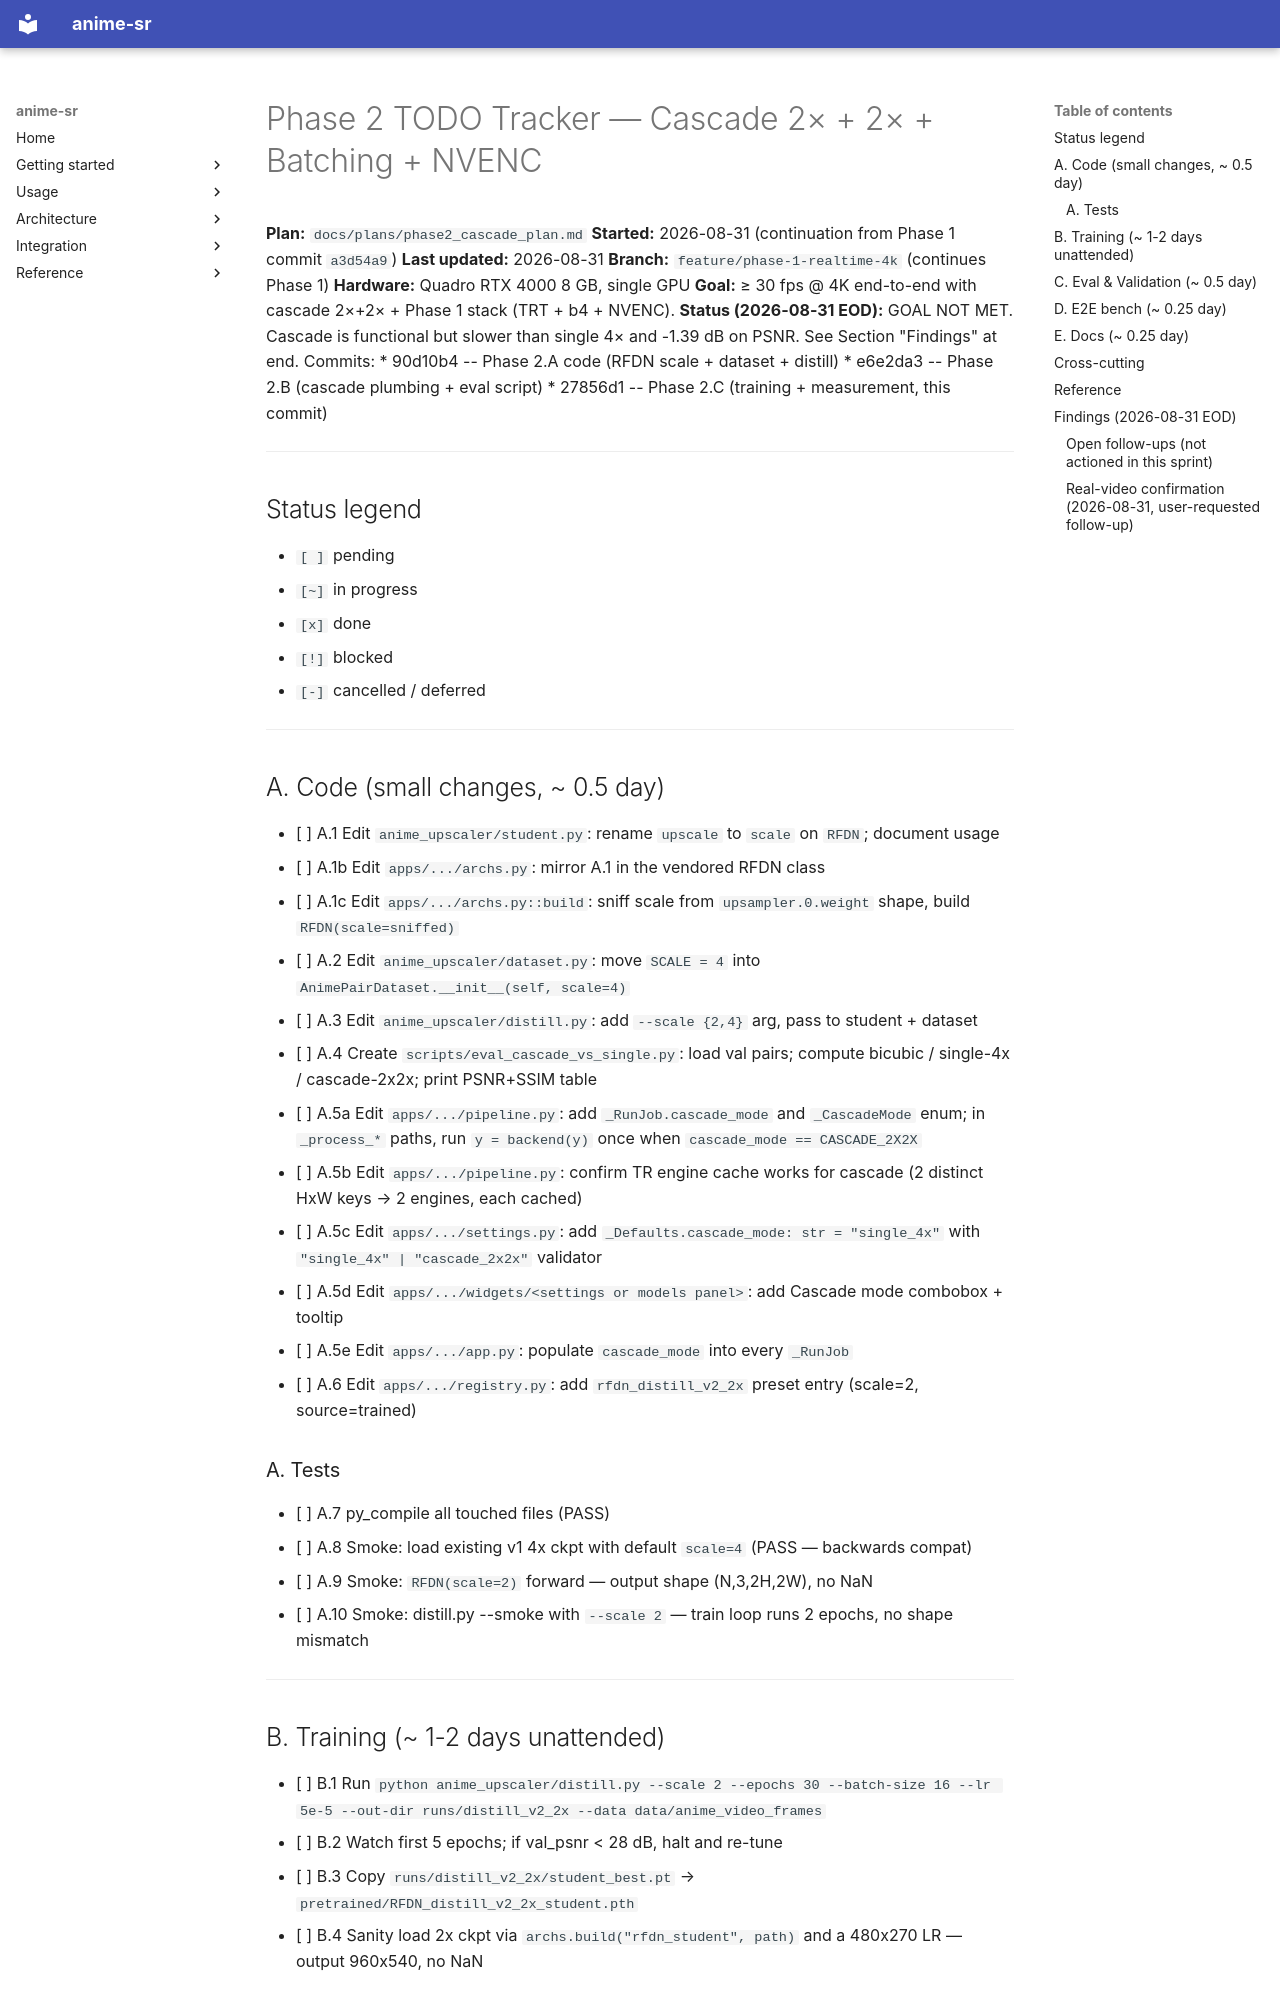

repository: alshahia/upscale_anime · page: plans/todos_phase2_cascade_2026_08/index.html · generator: mkdocs

# Phase 2 TODO Tracker — Cascade 2× + 2× + Batching + NVENC

**Plan:** `docs/plans/phase2_cascade_plan.md`
**Started:** 2026-08-31 (continuation from Phase 1 commit `a3d54a9`)
**Last updated:** 2026-08-31
**Branch:** `feature/phase-1-realtime-4k` (continues Phase 1)
**Hardware:** Quadro RTX 4000 8 GB, single GPU
**Goal:** ≥ 30 fps @ 4K end-to-end with cascade 2×+2× + Phase 1 stack (TRT + b4 + NVENC).
**Status (2026-08-31 EOD):** GOAL NOT MET. Cascade is functional but slower
than single 4× and -1.39 dB on PSNR. See Section "Findings" at end. Commits:
  * 90d10b4 -- Phase 2.A code (RFDN scale + dataset + distill)
  * e6e2da3 -- Phase 2.B (cascade plumbing + eval script)
  * 27856d1 -- Phase 2.C (training + measurement, this commit)

---

## Status legend
- `[ ]` pending
- `[~]` in progress
- `[x]` done
- `[!]` blocked
- `[-]` cancelled / deferred

---

## A. Code (small changes, ~ 0.5 day)

- [ ] A.1  Edit `anime_upscaler/student.py`: rename `upscale` to `scale` on `RFDN`; document usage
- [ ] A.1b Edit `apps/.../archs.py`: mirror A.1 in the vendored RFDN class
- [ ] A.1c Edit `apps/.../archs.py::build`: sniff scale from `upsampler.0.weight` shape, build `RFDN(scale=sniffed)`
- [ ] A.2  Edit `anime_upscaler/dataset.py`: move `SCALE = 4` into `AnimePairDataset.__init__(self, scale=4)`
- [ ] A.3  Edit `anime_upscaler/distill.py`: add `--scale {2,4}` arg, pass to student + dataset
- [ ] A.4  Create `scripts/eval_cascade_vs_single.py`: load val pairs; compute bicubic / single-4x / cascade-2x2x; print PSNR+SSIM table
- [ ] A.5a Edit `apps/.../pipeline.py`: add `_RunJob.cascade_mode` and `_CascadeMode` enum; in `_process_*` paths, run `y = backend(y)` once when `cascade_mode == CASCADE_2X2X`
- [ ] A.5b Edit `apps/.../pipeline.py`: confirm TR engine cache works for cascade (2 distinct HxW keys → 2 engines, each cached)
- [ ] A.5c Edit `apps/.../settings.py`: add `_Defaults.cascade_mode: str = "single_4x"` with `"single_4x" | "cascade_2x2x"` validator
- [ ] A.5d Edit `apps/.../widgets/<settings or models panel>`: add Cascade mode combobox + tooltip
- [ ] A.5e Edit `apps/.../app.py`: populate `cascade_mode` into every `_RunJob`
- [ ] A.6  Edit `apps/.../registry.py`: add `rfdn_distill_v2_2x` preset entry (scale=2, source=trained)

### A. Tests
- [ ] A.7  py_compile all touched files (PASS)
- [ ] A.8  Smoke: load existing v1 4x ckpt with default `scale=4` (PASS — backwards compat)
- [ ] A.9  Smoke: `RFDN(scale=2)` forward — output shape (N,3,2H,2W), no NaN
- [ ] A.10 Smoke: distill.py --smoke with `--scale 2` — train loop runs 2 epochs, no shape mismatch

---

## B. Training (~ 1-2 days unattended)

- [ ] B.1  Run `python anime_upscaler/distill.py --scale 2 --epochs 30 --batch-size 16 --lr 5e-5 --out-dir runs/distill_v2_2x --data data/anime_video_frames`
- [ ] B.2  Watch first 5 epochs; if val_psnr < 28 dB, halt and re-tune
- [ ] B.3  Copy `runs/distill_v2_2x/student_best.pt` → `pretrained/RFDN_distill_v2_2x_student.pth`
- [ ] B.4  Sanity load 2x ckpt via `archs.build("rfdn_student", path)` and a 480x270 LR — output 960x540, no NaN

---
